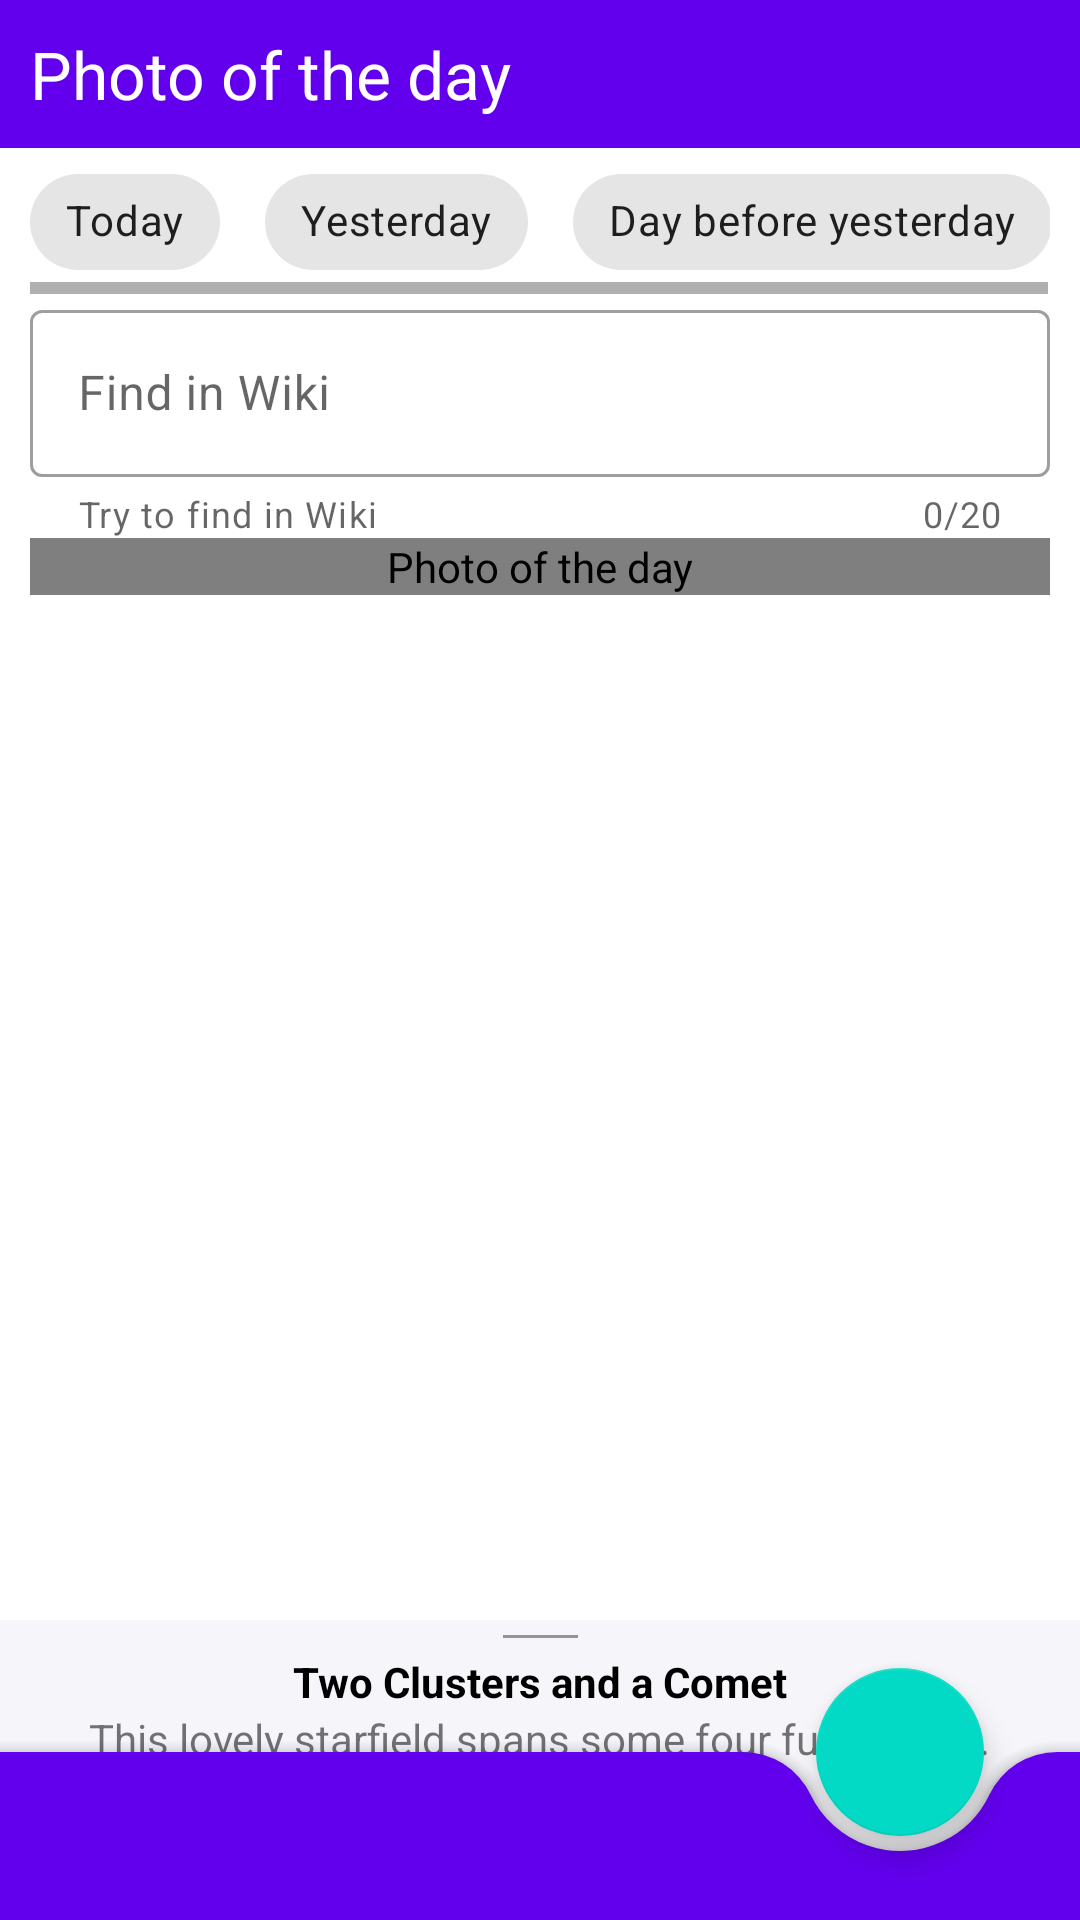

The Android layout XML behind this screen, and the referenced resources:
<!-- AndroidManifest.xml: application theme Theme.KotlinMaterialDesign -->
<!-- res/layout/pod_fragment.xml -->
<?xml version="1.0" encoding="utf-8"?>
<androidx.coordinatorlayout.widget.CoordinatorLayout xmlns:android="http://schemas.android.com/apk/res/android"
    xmlns:app="http://schemas.android.com/apk/res-auto"
    xmlns:tools="http://schemas.android.com/tools"
    android:id="@+id/pod_root_view"
    android:layout_width="match_parent"
    android:layout_height="match_parent"
    android:background="@color/color_white"
    tools:context=".view.pod.PODFragment">

    <TextView
        android:layout_width="match_parent"
        android:layout_height="wrap_content"
        android:background="@color/purple_500"
        android:padding="10dp"
        android:text="@string/pod_description"
        android:textColor="@color/color_white"
        android:textSize="22sp" />

    <androidx.core.widget.NestedScrollView
        android:layout_width="match_parent"
        android:layout_height="match_parent"
        android:paddingTop="50dp">

        <androidx.constraintlayout.widget.ConstraintLayout
            android:layout_width="match_parent"
            android:layout_height="match_parent"
            android:paddingStart="10dp"
            android:paddingEnd="10dp">

            <HorizontalScrollView
                android:id="@+id/day_chip_scroll"
                android:layout_width="match_parent"
                android:layout_height="wrap_content"
                app:layout_constraintBottom_toTopOf="@+id/wiki_input_layout"
                app:layout_constraintEnd_toEndOf="parent"
                app:layout_constraintStart_toStartOf="parent">

                <com.google.android.material.chip.ChipGroup
                    android:id="@+id/day_chip_group"
                    android:layout_width="wrap_content"
                    android:layout_height="wrap_content"
                    app:chipSpacingHorizontal="15dp"
                    app:singleLine="true"
                    app:singleSelection="true">

                    <com.google.android.material.chip.Chip
                        android:id="@+id/today_chip"
                        style="@style/Widget.MaterialComponents.Chip.Choice"
                        android:layout_width="wrap_content"
                        android:layout_height="wrap_content"
                        android:text="@string/today" />

                    <com.google.android.material.chip.Chip
                        android:id="@+id/yesterday_chip"
                        style="@style/Widget.MaterialComponents.Chip.Choice"
                        android:layout_width="wrap_content"
                        android:layout_height="wrap_content"
                        android:text="@string/yesterday" />

                    <com.google.android.material.chip.Chip
                        android:id="@+id/day_before_yesterday_chip"
                        style="@style/Widget.MaterialComponents.Chip.Choice"
                        android:layout_width="wrap_content"
                        android:layout_height="wrap_content"
                        android:text="@string/day_before_yesterday" />
                </com.google.android.material.chip.ChipGroup>
            </HorizontalScrollView>

            <com.google.android.material.textfield.TextInputLayout
                android:id="@+id/wiki_input_layout"
                style="@style/Widget.MaterialComponents.TextInputLayout.OutlinedBox"
                android:layout_width="0dp"
                android:layout_height="wrap_content"
                android:hint="@string/search_wiki"
                app:counterEnabled="true"
                app:counterMaxLength="20"
                app:endIconCheckable="true"
                app:endIconDrawable="@drawable/ic_wikipedia"
                app:endIconMode="custom"
                app:helperText="@string/wiki_helper_text"
                app:layout_constraintBottom_toTopOf="@+id/pod_image_view"
                app:layout_constraintEnd_toEndOf="parent"
                app:layout_constraintStart_toStartOf="parent">

                <com.google.android.material.textfield.TextInputEditText
                    android:id="@+id/wiki_input_edit_text"
                    android:layout_width="match_parent"
                    android:layout_height="wrap_content"
                    android:inputType="text" />
            </com.google.android.material.textfield.TextInputLayout>

            <dyachenko.kotlinmaterialdesign.util.EquilateralImageView
                android:id="@+id/pod_image_view"
                android:layout_width="match_parent"
                android:layout_height="wrap_content"
                android:layout_gravity="center"
                android:contentDescription="@string/pod_description"
                app:layout_constraintBottom_toBottomOf="parent"
                app:layout_constraintEnd_toEndOf="parent"
                app:layout_constraintStart_toStartOf="parent"
                app:layout_constraintTop_toTopOf="parent"
                app:srcCompat="@drawable/ic_no_photo_vector" />
        </androidx.constraintlayout.widget.ConstraintLayout>
    </androidx.core.widget.NestedScrollView>

    <FrameLayout
        android:id="@+id/pod_loading_layout"
        android:layout_width="match_parent"
        android:layout_height="match_parent"
        android:visibility="gone"
        tools:visibility="visible">

        <ProgressBar
            style="?android:attr/progressBarStyleLarge"
            android:layout_width="wrap_content"
            android:layout_height="wrap_content"
            android:layout_gravity="center" />
    </FrameLayout>

    <include layout="@layout/bottom_sheet_layout" />

    <com.google.android.material.bottomappbar.BottomAppBar
        android:id="@+id/bottom_app_bar"
        android:layout_width="match_parent"
        android:layout_height="wrap_content"
        android:layout_gravity="bottom"
        app:backgroundTint="@color/design_default_color_primary"
        app:fabAlignmentMode="end"
        app:fabCradleRoundedCornerRadius="25dp"
        app:hideOnScroll="true"
        app:layout_scrollFlags="scroll|enterAlways"
        app:navigationIcon="@drawable/ic_hamburger_menu_bottom_bar" />

    <com.google.android.material.floatingactionbutton.FloatingActionButton
        android:id="@+id/fab"
        android:layout_width="wrap_content"
        android:layout_height="wrap_content"
        android:backgroundTint="@color/teal_200"
        app:layout_anchor="@id/bottom_app_bar"
        app:srcCompat="@drawable/ic_plus_fab"
        app:tint="@color/purple_700"
        tools:ignore="ContentDescription" />
</androidx.coordinatorlayout.widget.CoordinatorLayout>
<!-- res/layout/bottom_sheet_layout.xml (included above) -->
<?xml version="1.0" encoding="utf-8"?>
<androidx.constraintlayout.widget.ConstraintLayout xmlns:android="http://schemas.android.com/apk/res/android"
    xmlns:app="http://schemas.android.com/apk/res-auto"
    xmlns:tools="http://schemas.android.com/tools"
    android:id="@+id/bottom_sheet_container"
    android:layout_width="match_parent"
    android:layout_height="match_parent"
    android:background="@color/bottom_sheet_background"
    app:behavior_hideable="false"
    app:behavior_peekHeight="100dp"
    app:layout_behavior="com.google.android.material.bottomsheet.BottomSheetBehavior">

    <View
        android:id="@+id/bottom_sheet_line"
        android:layout_width="25dp"
        android:layout_height="1dp"
        android:layout_marginTop="5dp"
        android:background="@color/color_gray"
        app:layout_constraintEnd_toEndOf="parent"
        app:layout_constraintStart_toStartOf="parent"
        app:layout_constraintTop_toTopOf="parent" />

    <TextView
        android:id="@+id/bottom_sheet_description_header"
        android:layout_width="wrap_content"
        android:layout_height="wrap_content"
        android:layout_marginTop="5dp"
        android:paddingStart="10dp"
        android:paddingEnd="10dp"
        android:textColor="@color/color_black"
        android:textStyle="bold"
        app:layout_constraintEnd_toEndOf="parent"
        app:layout_constraintStart_toStartOf="parent"
        app:layout_constraintTop_toBottomOf="@+id/bottom_sheet_line"
        tools:text="Two Clusters and a Comet" />

    <TextView
        android:id="@+id/bottom_sheet_description"
        android:layout_width="wrap_content"
        android:layout_height="wrap_content"
        android:paddingStart="10dp"
        android:paddingEnd="10dp"
        app:layout_constraintEnd_toEndOf="parent"
        app:layout_constraintStart_toStartOf="parent"
        app:layout_constraintTop_toBottomOf="@+id/bottom_sheet_description_header"
        tools:text="This lovely starfield spans some four full moons." />
</androidx.constraintlayout.widget.ConstraintLayout>
<!-- resources referenced by this layout -->
<resources>
  <color name="bottom_sheet_background">#f6f6fa</color>
  <color name="color_black">#FF000000</color>
  <color name="color_gray">#66000000</color>
  <color name="color_white">#FFFFFFFF</color>
  <color name="purple_500">#FF6200EE</color>
  <color name="purple_700">#FF3700B3</color>
  <color name="teal_200">#FF03DAC5</color>
  <string name="day_before_yesterday">Day before yesterday</string>
  <string name="pod_description">Photo of the day</string>
  <string name="search_wiki">Find in Wiki</string>
  <string name="today">Today</string>
  <string name="wiki_helper_text">Try to find in Wiki</string>
  <string name="yesterday">Yesterday</string>
  <style name="Theme.KotlinMaterialDesign" parent="Theme.MaterialComponents.DayNight.NoActionBar">
          
          <item name="colorPrimary">@color/purple_500</item>
          <item name="colorPrimaryVariant">@color/purple_700</item>
          <item name="colorOnPrimary">@color/color_white</item>
          
          <item name="colorSecondary">@color/teal_200</item>
          <item name="colorSecondaryVariant">@color/teal_700</item>
          <item name="colorOnSecondary">@color/color_black</item>
          
          <item name="android:statusBarColor" tools:targetApi="l">?attr/colorPrimaryVariant</item>
          
      </style>
  <color name="teal_700">#FF018786</color>
</resources>
